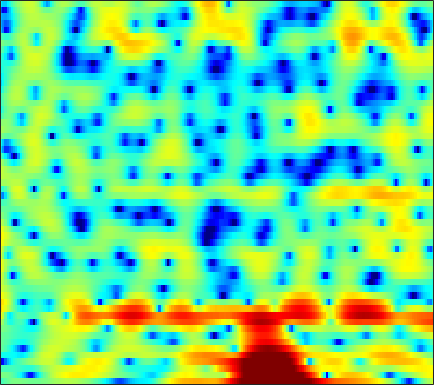

The table this chart was drawn from, first rows:
-2.6846, -2.1227, -1.483, -0.9971, -0.71854, -0.44545, -0.27469, -0.20903, -0.18896, -0.23596, -0.34564, -0.43161, -0.55357, -0.66073, -0.72109, -0.80105, -0.8087, -0.77004, -0.65276, -0.46487, -0.21774, -0.010044, 0.28619, 0.60521
-0.101, -0.1682, -0.3286, -0.5937, -0.8725, -1.367, -2.043, -2.692, -3.789, -5.22, -7.089, -8.894, -11.95, -15.07, -15.17, -11.95, -8.617, -6.593, -4.41, -2.657, -1.21, -0.2824, 0.7931, 1.718
-2.305, -2.393, -2.467, -2.499, -2.507, -2.527, -2.579, -2.653, -2.809, -3.02, -3.257, -3.429, -3.584, -3.578, -3.428, -3.018, -2.397, -1.833, -1.028, -0.2355, 0.4923, 0.9889, 1.578, 2.064
-16.76, -15.32, -11.23, -8.236, -6.618, -5.032, -3.868, -3.178, -2.442, -1.813, -1.246, -0.8455, -0.3223, 0.1993, 0.5879, 1.09, 1.574, 1.915, 2.33, 2.668, 2.896, 3, 3.01, 2.859
-4.292, -4.61, -4.759, -4.764, -4.769, -4.901, -5.202, -5.501, -5.92, -6.132, -5.884, -5.348, -4.241, -2.893, -1.86, -0.5624, 0.5799, 1.316, 2.156, 2.805, 3.27, 3.494, 3.624, 3.564
-0.9985, -1.504, -2.251, -3.094, -3.801, -4.917, -6.326, -7.653, -9.925, -12.71, -14.44, -13.14, -9.863, -6.921, -5.113, -3.131, -1.523, -0.5345, 0.5734, 1.462, 2.169, 2.585, 2.99, 3.245
-0.9341, -1.235, -1.688, -2.185, -2.577, -3.112, -3.631, -3.994, -4.408, -4.671, -4.73, -4.598, -4.196, -3.606, -3.075, -2.317, -1.53, -0.9559, -0.2267, 0.441, 1.039, 1.442, 1.909, 2.286
-0.9375, -1.069, -1.308, -1.598, -1.845, -2.193, -2.527, -2.754, -3.004, -3.177, -3.271, -3.297, -3.256, -3.095, -2.874, -2.482, -1.985, -1.567, -0.9662, -0.3348, 0.2808, 0.7212, 1.263, 1.748
-0.005781, -0.3208, -0.7748, -1.24, -1.571, -1.975, -2.322, -2.565, -2.904, -3.287, -3.722, -4.088, -4.578, -4.981, -5.124, -4.97, -4.317, -3.571, -2.421, -1.244, -0.191, 0.5124, 1.311, 1.949
2.078, 0.697, -1.432, -3.459, -4.328, -4.216, -3.35, -2.746, -2.317, -2.422, -3.038, -3.905, -5.8, -9.236, -14.08, -26.68, -11.6, -7.075, -3.356, -0.8459, 0.9523, 1.951, 2.931, 3.547
4.46, 2.444, -0.9178, -4.483, -5.867, -4.829, -3.038, -2.069, -1.299, -1.103, -1.256, -1.559, -2.045, -2.638, -2.867, -2.873, -2.289, -1.55, -0.4009, 0.5484, 1.341, 1.831, 2.369, 2.764
6.423, 5.404, 3.934, 2.483, 1.454, 0.141, -1.268, -2.4, -3.853, -5.079, -5.72, -5.674, -5.06, -4.201, -3.536, -2.926, -2.584, -2.566, -2.82, -3.441, -4.489, -5.406, -6.114, -5.263
6.68, 5.931, 4.758, 3.388, 2.232, 0.4432, -1.725, -3.764, -7.316, -12.31, -16.22, -13.2, -8.934, -6.214, -4.884, -3.752, -3.193, -3.132, -3.57, -4.545, -6.149, -7.74, -9.437, -8.229
4.879, 4.272, 3.361, 2.324, 1.489, 0.3348, -0.8394, -1.738, -2.841, -3.642, -4.061, -4.142, -3.904, -3.449, -3.11, -2.736, -2.455, -2.313, -2.272, -2.329, -2.395, -2.381, -2.221, -1.831
3.527, 2.892, 2.011, 1.122, 0.4762, -0.3098, -0.959, -1.336, -1.708, -1.924, -1.979, -1.941, -1.808, -1.639, -1.491, -1.293, -1.139, -1.041, -0.919, -0.8322, -0.7587, -0.6879, -0.5535, -0.3781
3.116, 2.107, 0.6659, -0.77, -1.742, -2.706, -3.113, -3.035, -2.607, -2.024, -1.415, -0.9758, -0.4772, -0.0782, 0.1643, 0.4107, 0.5672, 0.6174, 0.6276, 0.5848, 0.4999, 0.4166, 0.3004, 0.2022
3.798, 2.206, -0.4417, -4.002, -7.777, -15.81, -13.6, -8.652, -4.728, -2.253, -0.5808, 0.3337, 1.225, 1.837, 2.13, 2.335, 2.366, 2.284, 2.037, 1.676, 1.225, 0.8337, 0.2668, -0.3044
4.817, 3.451, 1.486, -0.5195, -1.881, -3.112, -3.197, -2.546, -1.33, -0.07373, 1.021, 1.663, 2.284, 2.664, 2.782, 2.716, 2.416, 2.049, 1.372, 0.4838, -0.5901, -1.489, -2.81, -4.238
4.619, 3.345, 1.796, 0.6227, 0.09833, -0.1167, 0.09509, 0.4385, 1.058, 1.693, 2.234, 2.55, 2.82, 2.858, 2.734, 2.352, 1.676, 0.9798, -0.2441, -1.855, -3.88, -5.652, -8.258, -10.81
3.422, 0.7783, -3.534, -6.979, -5.98, -2.849, -0.4087, 0.881, 2.155, 3.037, 3.583, 3.83, 3.956, 3.837, 3.603, 3.102, 2.318, 1.527, 0.1514, -1.679, -4.184, -6.677, -11.35, -18.98
3.939, 1.925, -0.7731, -2.492, -2.412, -1.195, 0.149, 0.9978, 1.794, 2.246, 2.456, 2.464, 2.292, 2.012, 1.732, 1.279, 0.7954, 0.3478, -0.3437, -1.167, -2.151, -2.956, -3.97, -4.723
5.211, 4.314, 3.23, 2.344, 1.843, 1.4, 1.079, 0.8937, 0.6022, 0.1793, -0.3863, -0.94, -1.822, -2.74, -3.36, -3.888, -3.857, -3.555, -3.005, -2.498, -2.091, -1.894, -1.724, -1.598
5.528, 4.841, 3.89, 2.947, 2.257, 1.414, 0.6588, 0.1095, -0.5987, -1.378, -2.421, -3.477, -5.443, -8.588, -12.36, -19.49, -13.41, -9.068, -5.456, -3.174, -1.641, -0.8285, -0.09209, 0.3615
4.604, 3.838, 2.599, 1.161, 0.002128, -1.524, -2.67, -3.151, -3.287, -3.161, -3.138, -3.311, -3.88, -4.774, -5.452, -5.782, -4.935, -3.734, -2.021, -0.5013, 0.6587, 1.308, 1.909, 2.203
2.452, 1.622, 0.04728, -2.196, -4.541, -9.391, -19.47, -18.87, -9.981, -6.099, -3.851, -2.76, -1.769, -1.086, -0.6838, -0.1356, 0.4064, 0.8606, 1.473, 2.048, 2.512, 2.749, 2.914, 2.868
0.3682, -0.1079, -1.008, -2.223, -3.259, -4.688, -5.599, -5.626, -4.783, -3.505, -2.248, -1.434, -0.5284, 0.2056, 0.664, 1.178, 1.61, 1.886, 2.192, 2.4, 2.507, 2.507, 2.369, 2.087
-0.9721, -1.075, -1.225, -1.392, -1.499, -1.556, -1.523, -1.37, -1.086, -0.6704, -0.2293, 0.09534, 0.498, 0.8327, 1.06, 1.313, 1.549, 1.694, 1.834, 1.89, 1.832, 1.709, 1.415, 0.9664
-2.539, -2.512, -2.163, -1.513, -0.978, -0.2772, 0.3111, 0.657, 1.009, 1.209, 1.284, 1.271, 1.181, 1.066, 0.9975, 0.9896, 1.071, 1.19, 1.368, 1.506, 1.511, 1.386, 1.031, 0.4082
-9.37, -10.34, -6.369, -2.659, -0.6793, 1.138, 2.343, 2.884, 3.263, 3.224, 2.813, 2.269, 1.238, -0.004011, -0.9223, -1.607, -1.37, -0.6843, 0.4081, 1.312, 1.86, 1.991, 1.789, 1.113
-3.205, -3.5, -2.174, -0.19, 1.134, 2.498, 3.367, 3.737, 3.846, 3.521, 2.707, 1.705, -0.346, -3.669, -7.795, -20.82, -10.93, -5.792, -2.163, -0.1307, 0.9746, 1.388, 1.457, 1.082
1.496, 1.369, 1.396, 1.629, 1.853, 2.156, 2.353, 2.411, 2.302, 1.982, 1.406, 0.8039, -0.2282, -1.405, -2.249, -2.928, -2.91, -2.492, -1.772, -1.169, -0.8195, -0.746, -0.8691, -1.188
2.654, 2.371, 2.059, 1.815, 1.686, 1.552, 1.487, 1.442, 1.398, 1.311, 1.176, 1.031, 0.8041, 0.5348, 0.3327, 0.07143, -0.1211, -0.2645, -0.4846, -0.8212, -1.315, -1.831, -2.674, -3.652
2.946, 2.369, 1.633, 0.9324, 0.503, 0.06834, -0.09596, -0.05385, 0.2228, 0.6285, 1.082, 1.392, 1.747, 1.983, 2.087, 2.077, 1.94, 1.71, 1.236, 0.5149, -0.518, -1.559, -3.425, -6.118
1.667, 0.6165, -0.9084, -2.56, -3.836, -5.318, -5.967, -5.461, -3.886, -2.019, -0.3213, 0.7406, 1.845, 2.641, 3.047, 3.374, 3.421, 3.295, 2.908, 2.261, 1.33, 0.4319, -1.06, -2.881
-1.937, -3.526, -5.752, -8.102, -10.34, -14.86, -23.48, -17.09, -9.537, -5.236, -2.317, -0.6903, 0.9552, 2.112, 2.711, 3.219, 3.42, 3.408, 3.173, 2.736, 2.134, 1.611, 0.8656, 0.1692
-6.488, -9.749, -13.67, -13.61, -12.15, -10.34, -8.734, -7.308, -5.229, -3.078, -1.183, 0.03022, 1.332, 2.307, 2.824, 3.218, 3.348, 3.264, 2.948, 2.437, 1.792, 1.273, 0.6175, 0.1071
-4.696, -7.267, -9.988, -9.544, -7.916, -5.79, -3.949, -2.768, -1.341, -0.04973, 1.098, 1.859, 2.686, 3.291, 3.586, 3.76, 3.639, 3.337, 2.667, 1.656, 0.3376, -0.8253, -2.384, -3.539
0.245, -0.5033, -1.2, -1.489, -1.461, -1.125, -0.6474, -0.2261, 0.385, 1.022, 1.665, 2.122, 2.705, 3.144, 3.354, 3.445, 3.222, 2.839, 1.943, 0.5207, -1.615, -3.914, -8.706, -20.32
1.493, 1.171, 0.7855, 0.4441, 0.2081, -0.1041, -0.4188, -0.6219, -0.7946, -0.7319, -0.3433, 0.1318, 0.8963, 1.668, 2.151, 2.553, 2.677, 2.55, 2.05, 1.187, -0.0687, -1.194, -2.782, -4.014
0.4482, 0.5295, 0.5207, 0.2905, -0.04652, -0.8501, -2.101, -3.381, -5.605, -7.605, -7.08, -5.12, -2.45, -0.3121, 0.8762, 2.005, 2.69, 2.941, 2.991, 2.763, 2.289, 1.838, 1.165, 0.4902
-2.708, -1.658, -0.751, -0.3809, -0.4408, -1.044, -2.255, -3.712, -6.526, -9.719, -9.021, -6.324, -3.016, -0.6559, 0.6232, 1.906, 2.743, 3.127, 3.417, 3.434, 3.239, 2.952, 2.395, 1.666
-4.425, -2.854, -1.356, -0.4311, -0.06925, 0.09443, -0.08751, -0.3801, -0.7841, -1.069, -0.9827, -0.6626, -0.07343, 0.5979, 1.093, 1.631, 2.102, 2.401, 2.676, 2.799, 2.739, 2.534, 2.017, 1.172
-2.778, -1.806, -0.6555, 0.2668, 0.7982, 1.286, 1.524, 1.587, 1.531, 1.365, 1.089, 0.8624, 0.4926, 0.09525, -0.1626, -0.3674, -0.2742, 0.01996, 0.5555, 1.123, 1.512, 1.634, 1.513, 0.9969
-2.609, -1.616, -0.4234, 0.6052, 1.242, 1.861, 2.256, 2.389, 2.324, 2.001, 1.363, 0.6249, -0.7339, -2.691, -4.651, -7.459, -8.213, -6.47, -3.592, -1.387, 0.1002, 0.8294, 1.368, 1.498
-4.771, -3.269, -1.576, -0.2293, 0.5626, 1.387, 1.929, 2.143, 2.187, 1.912, 1.306, 0.5689, -0.8429, -2.907, -4.971, -8.057, -8.973, -7.076, -4.071, -1.79, -0.2223, 0.5743, 1.248, 1.582
-6.546, -4.805, -2.934, -1.481, -0.5984, 0.3362, 1, 1.345, 1.611, 1.641, 1.449, 1.176, 0.6384, -0.005713, -0.4859, -0.9536, -1.08, -0.9397, -0.48, 0.06664, 0.545, 0.8038, 0.9883, 0.9815
-5.692, -4.581, -3.26, -2.116, -1.363, -0.5251, 0.179, 0.6242, 1.084, 1.421, 1.616, 1.693, 1.703, 1.65, 1.587, 1.481, 1.411, 1.379, 1.339, 1.268, 1.123, 0.9483, 0.5967, 0.09117
-4.435, -3.912, -3.25, -2.6, -2.126, -1.45, -0.7414, -0.2114, 0.4711, 1.094, 1.63, 1.946, 2.282, 2.499, 2.597, 2.643, 2.596, 2.512, 2.294, 1.965, 1.498, 1.039, 0.2595, -0.7227
-3.689, -3.812, -4.042, -4.227, -4.213, -3.735, -2.797, -1.924, -0.6766, 0.4607, 1.44, 2.019, 2.62, 3.028, 3.222, 3.366, 3.354, 3.257, 2.997, 2.585, 1.988, 1.388, 0.3576, -0.9623
-3.052, -4.008, -5.99, -9.034, -11.85, -12.19, -7.873, -4.976, -2.106, -0.08207, 1.338, 2.137, 2.856, 3.303, 3.482, 3.597, 3.597, 3.518, 3.355, 3.058, 2.572, 2.046, 1.085, -0.2458
-1.213, -2.212, -3.958, -6.163, -7.652, -7.67, -5.297, -3.249, -0.9626, 0.7296, 1.843, 2.359, 2.69, 2.672, 2.514, 2.191, 2.001, 2.017, 2.209, 2.441, 2.526, 2.419, 1.962, 1.073
0.2052, -0.3519, -0.986, -1.385, -1.418, -1.11, -0.4029, 0.2721, 1.196, 1.915, 2.328, 2.292, 1.799, 0.6165, -0.7556, -3.295, -5.537, -5.055, -2.478, -0.1045, 1.457, 2.135, 2.479, 2.276
-1.897, -2.65, -3.316, -3.257, -2.784, -1.776, -0.6101, 0.2383, 1.164, 1.808, 2.076, 2.004, 1.392, 0.1077, -1.428, -4.255, -7.019, -6.394, -3.215, -0.4709, 1.339, 2.181, 2.779, 2.879
-7.764, -10.88, -16.15, -14.49, -10.39, -6.381, -3.628, -2.097, -0.5374, 0.5666, 1.231, 1.516, 1.58, 1.386, 1.081, 0.7042, 0.5138, 0.6156, 1.027, 1.611, 2.155, 2.455, 2.655, 2.589
-8.701, -10.41, -12.07, -11.46, -9.727, -7.112, -4.741, -3.251, -1.592, -0.3239, 0.637, 1.129, 1.6, 1.858, 1.968, 2.014, 2.043, 2.05, 2.1, 2.149, 2.175, 2.17, 2.081, 1.871
-8.231, -8.968, -9.158, -8.396, -7.388, -5.701, -3.979, -2.745, -1.318, -0.1311, 0.8096, 1.356, 1.885, 2.198, 2.338, 2.373, 2.287, 2.159, 1.941, 1.7, 1.477, 1.332, 1.176, 1.041
-12.37, -16.81, -15.5, -10.38, -7.596, -4.893, -2.849, -1.608, -0.2363, 0.8658, 1.694, 2.192, 2.628, 2.851, 2.845, 2.663, 2.234, 1.79, 1.025, 0.199, -0.5108, -0.8367, -0.8607, -0.5049
-5.853, -7.263, -7.255, -5.606, -4.206, -2.522, -1.148, -0.2869, 0.7017, 1.527, 2.223, 2.614, 2.981, 3.12, 3.026, 2.622, 1.826, 0.9033, -0.8521, -3.453, -7.055, -9.42, -7.989, -4.455
